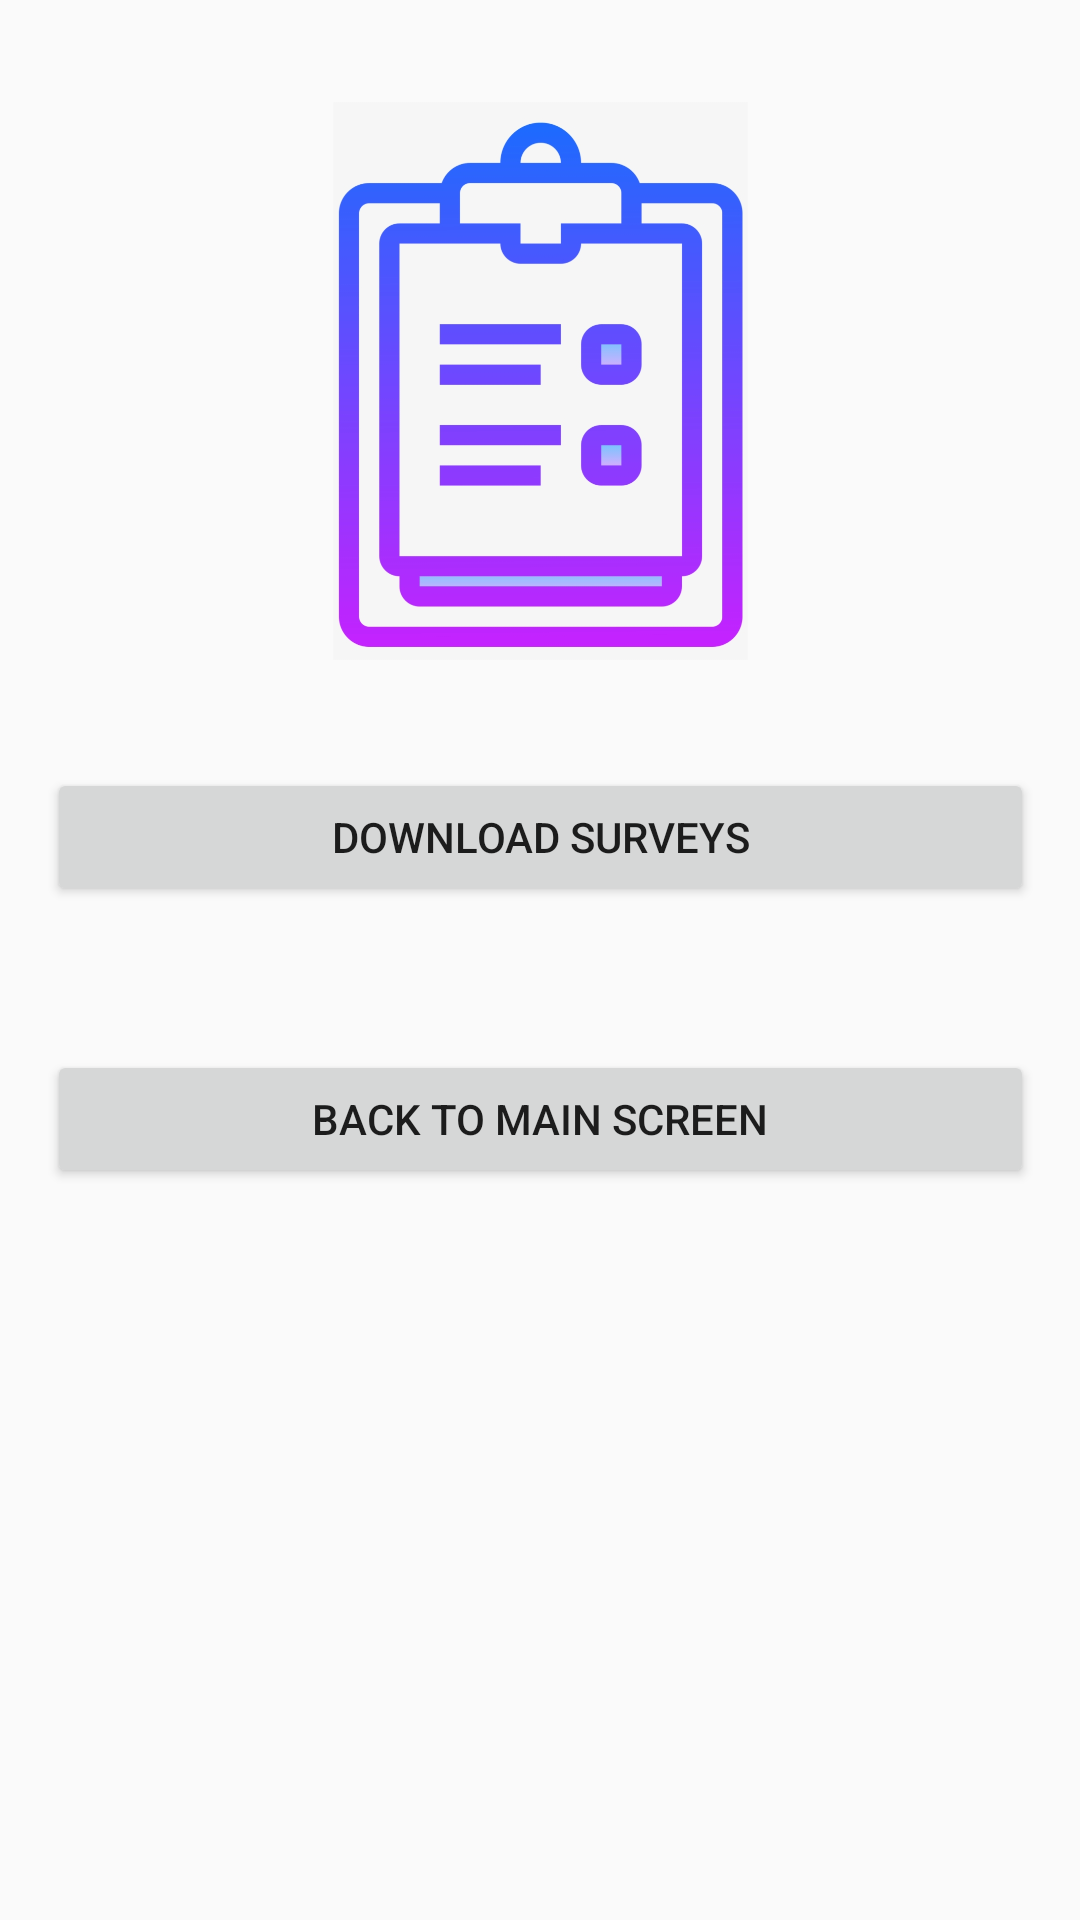

Write the Android layout XML for this screen, with the resource values it uses.
<!-- AndroidManifest.xml: application theme Theme.SurveyTaker -->
<!-- res/layout/activity_download_surveys.xml -->
<?xml version="1.0" encoding="utf-8"?>
<android.support.constraint.ConstraintLayout xmlns:android="http://schemas.android.com/apk/res/android"
    xmlns:app="http://schemas.android.com/apk/res-auto"
    xmlns:tools="http://schemas.android.com/tools"
    android:id="@+id/linearLayout"
    android:layout_width="match_parent"
    android:layout_height="match_parent">

    <TextView
        android:id="@+id/TxtStatus"
        android:layout_width="wrap_content"
        android:layout_height="wrap_content"
        android:textStyle="bold|italic"
        android:layout_marginLeft="100dp" />

    <ImageView
        android:id="@+id/imageView4"
        android:layout_width="243dp"
        android:layout_height="186dp"
        android:layout_marginBottom="36dp"
        app:layout_constraintBottom_toTopOf="@+id/btnDownloadSurveys"
        app:layout_constraintEnd_toEndOf="parent"
        app:layout_constraintStart_toStartOf="parent"
        app:srcCompat="@drawable/survey" />


    <Button
        android:id="@+id/btnDownloadSurveys"
        android:layout_width="329dp"
        android:layout_height="46dp"
        android:layout_marginTop="256dp"
        android:text="Download Surveys"
        app:layout_constraintEnd_toEndOf="parent"
        app:layout_constraintStart_toStartOf="parent"
        app:layout_constraintTop_toTopOf="parent" />


    <Button
        android:id="@+id/btnGoHome"
        android:layout_width="329dp"
        android:layout_height="46dp"
        android:layout_marginTop="48dp"
        android:text="Back to Main Screen"
        app:layout_constraintStart_toStartOf="@+id/btnDownloadSurveys"
        app:layout_constraintTop_toBottomOf="@+id/btnDownloadSurveys" />



</android.support.constraint.ConstraintLayout>
<!-- resources referenced by this layout -->
<resources>
  <!-- drawable survey: png bitmap (drawable, 141265 bytes) -->
  <style name="Theme.SurveyTaker" parent="Theme.AppCompat.Light.DarkActionBar">
          
          <item name="colorPrimary">@color/purple_500</item>
          <item name="colorPrimaryDark">@color/purple_700</item>
          <item name="colorAccent">@color/teal_200</item>
          
      </style>
  <!-- not gathered from this repository: default colours our renderer supplied (Android Studio template values) -->
  <color name="purple_500">#FF6200EE</color>
  <color name="purple_700">#FF3700B3</color>
  <color name="teal_200">#FF03DAC5</color>
</resources>
